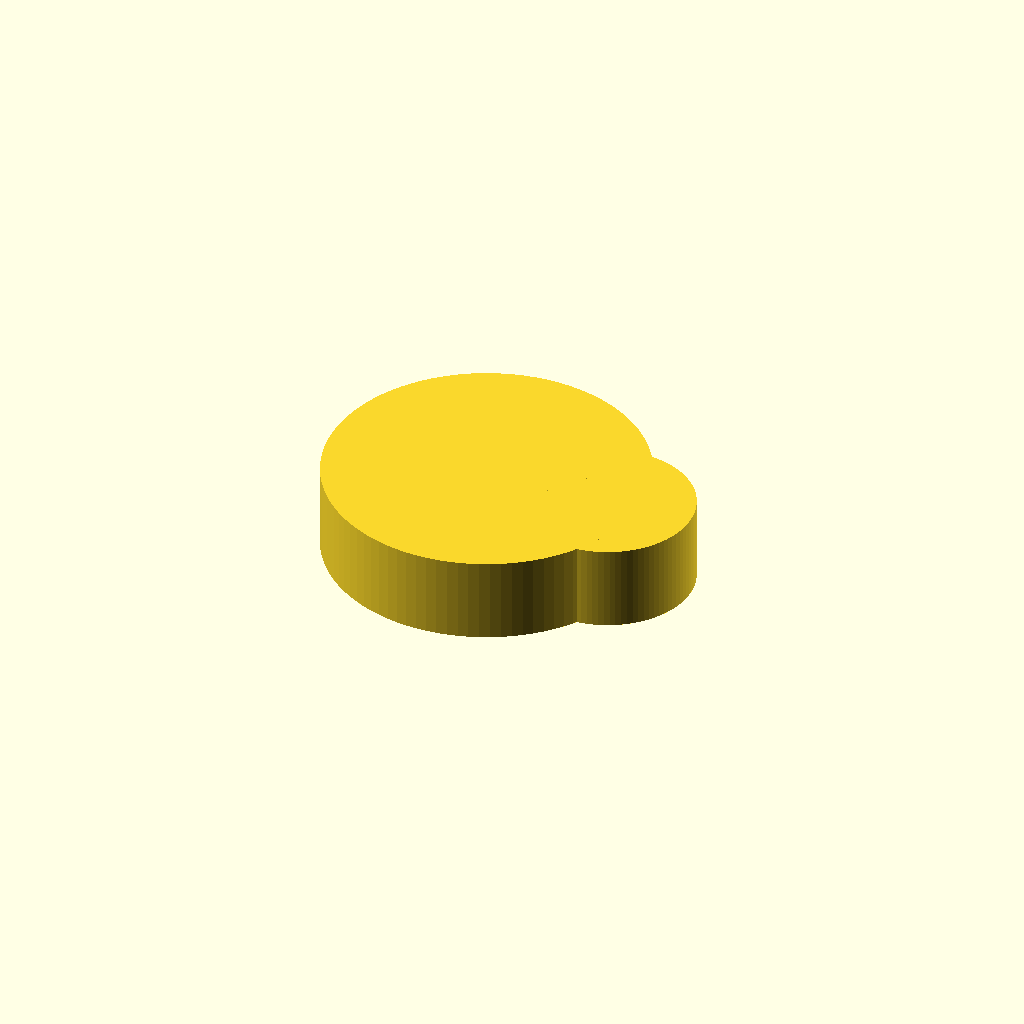
Cell 1: rendered with the file's own defaults.
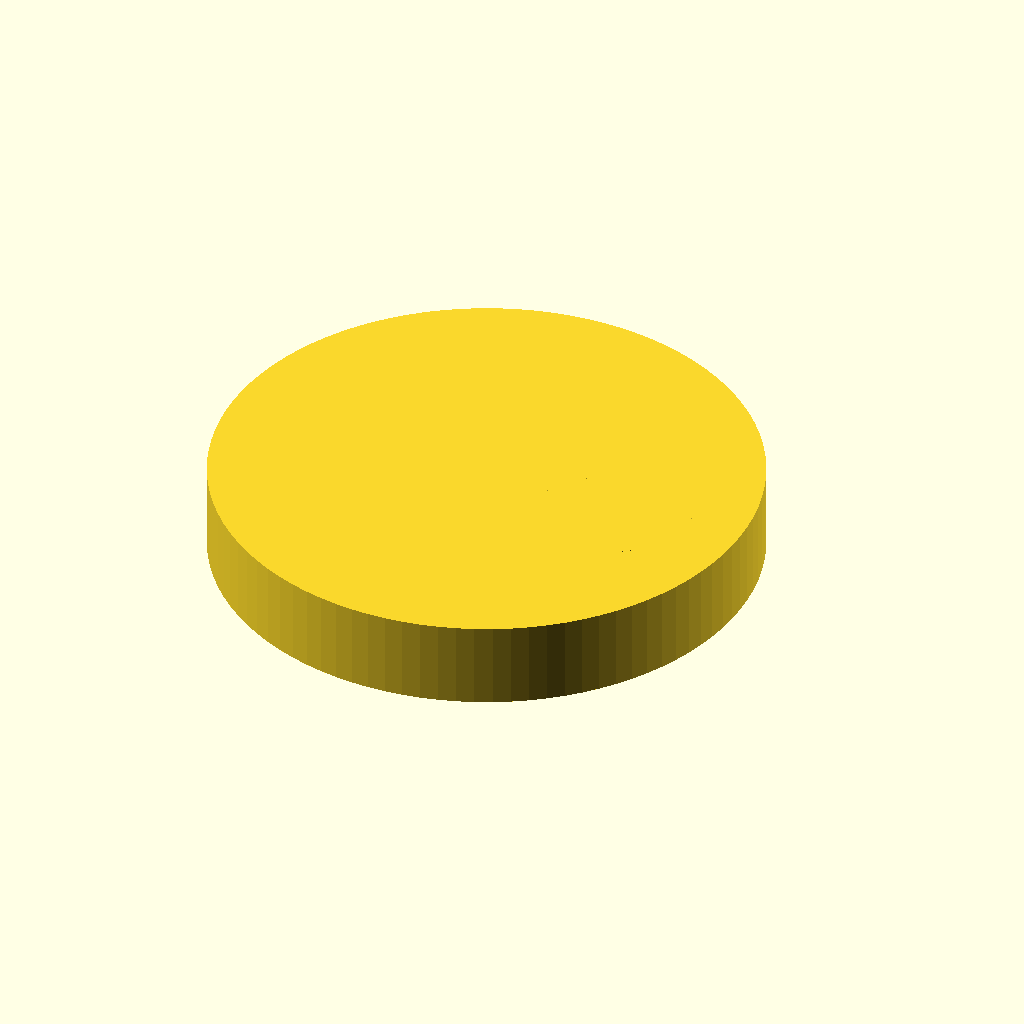
Cell 2 — stand_d set to 25.4, the other parameters unchanged.
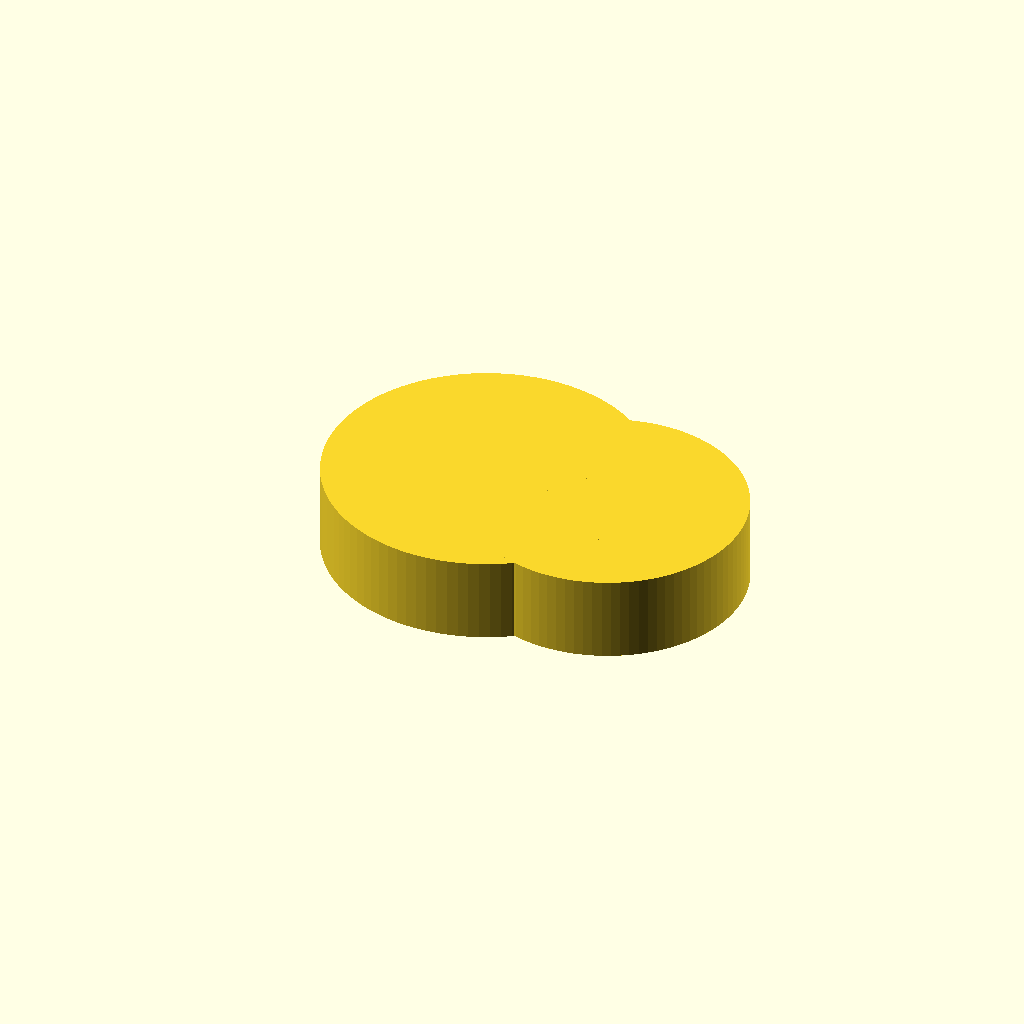
Cell 3: the same model with tube_d = 12.
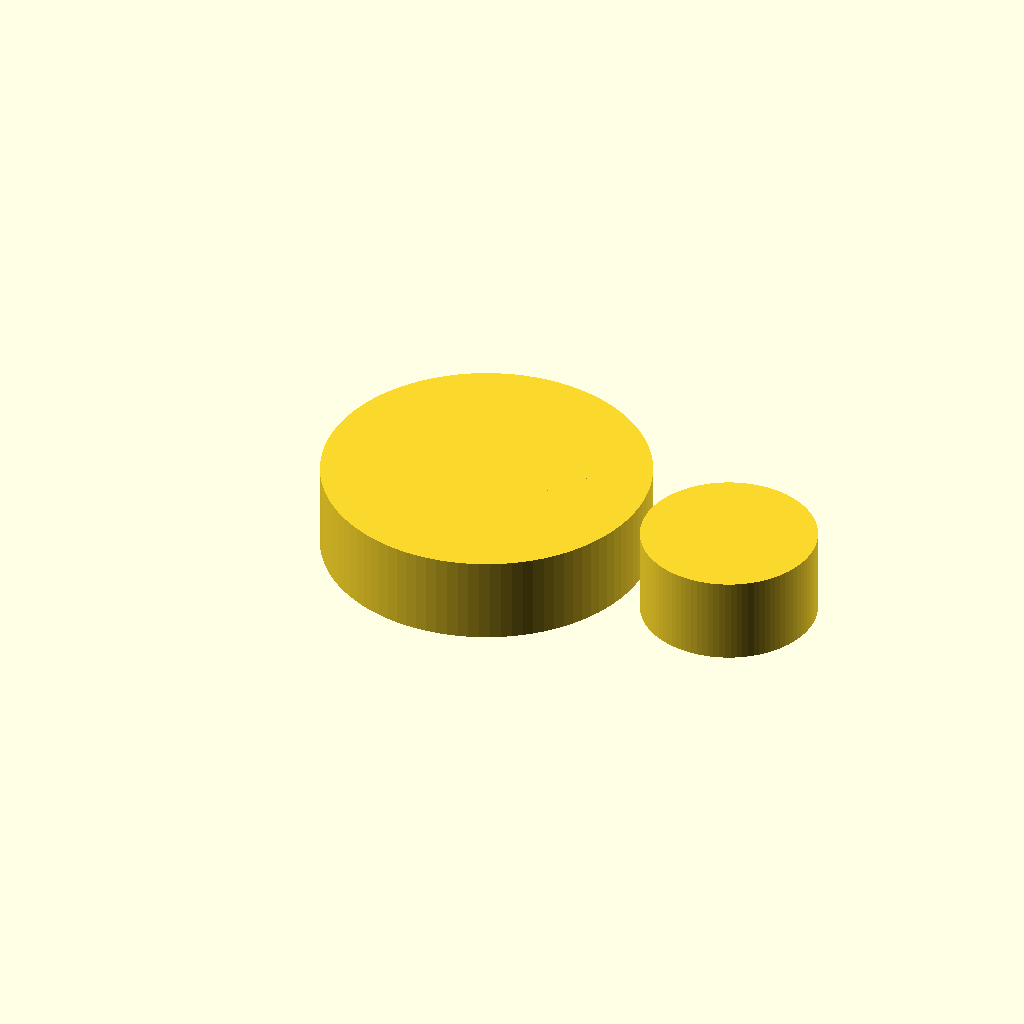
Cell 4: the same model with tube_x = 30.
All cells are drawn from one camera (rotation 55°, 0°, 25°, orthographic, colour scheme Cornfield), so only the parameter changes between them.
The OpenSCAD source (bench/results/box-v5-k8/code/tiiny_ATinyGreenCell_scadcoder-qwen3.5-9b-v5/rod_tubing_clip_s5_a2.scad):
// Snap-on tubing clip for a 12.7 mm lab stand rod
// Print orientation: flat on the bed, z = 0 up to z = 10

// ---- Stand rod ----
stand_d     = 12.7;   // stand rod diameter
stand_open  = 10;      // width of the opening cut into the stand ring
stand_r     = stand_d + 2 * 3;  // stand ring outer radius (3 mm wall)

// ---- Tubing ring ----
tube_d      = 6;       // tubing inner diameter
tube_r      = tube_d + 2 * 2;      // tubing ring outer radius (2 mm wall)
tube_x      = 15;      // tubing ring centre X
tube_open_w = 4.5;     // width of the opening cut into the tubing ring

// ---- Bridge ----
bridge_w    = 6;       // bridge width (Y)
bridge_x0   = 8;       // bridge start (X)
bridge_x1   = 12;      // bridge end (X)

// ---- Misc ----
eps         = 0.5;     // cutter overshoot past faces
$fn         = 96;      // curve resolution

difference() {
    union() {
        // Stand ring
        cylinder(r = stand_r, h = 10);
        // Tubing ring
        translate([tube_x, 0, 0])
            cylinder(r = tube_r, h = 10);
        // Solid bridge
        translate([bridge_x0, -bridge_w / 2, 0])
            cube([bridge_x1 - bridge_x0, bridge_w, 10]);
    }

    // Opening in stand ring: x < 0 and -5 < y < 5
    translate([-stand_open / 2, -5, -eps])
        cube([stand_open, 10, 2 * eps]);

    // Opening in tubing ring: x > 15 and -2.25 < y < 2.25
    translate([tube_x + tube_open_w / 2, -tube_open_w / 2, -eps])
        cube([tube_open_w, tube_open_w, 2 * eps]);
}
Customizer parameters (derived from the source; name, type, default, range or options):
stand_d: number, default 12.7
stand_open: number, default 10
tube_d: number, default 6
tube_x: number, default 15
tube_open_w: number, default 4.5
bridge_w: number, default 6
bridge_x0: number, default 8
bridge_x1: number, default 12
eps: number, default 0.5
